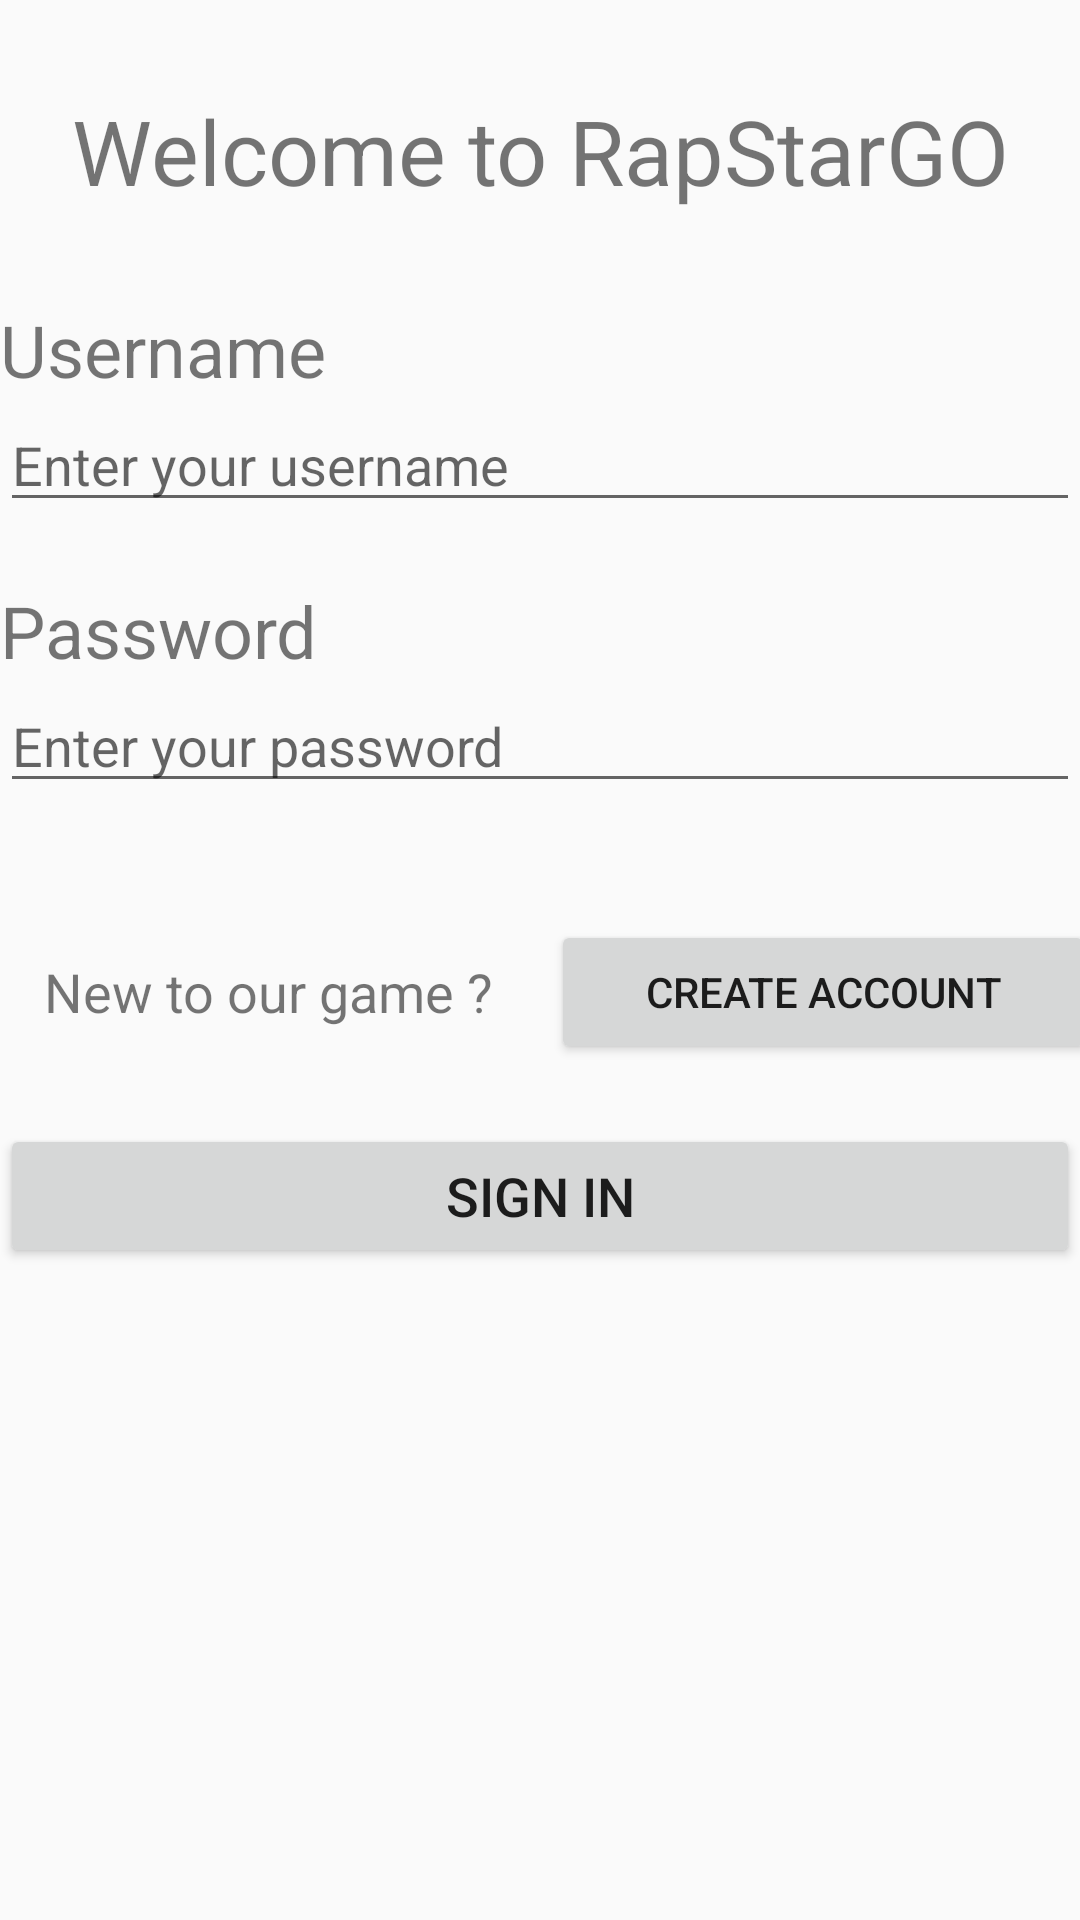

Android layout source for this screen:
<!-- AndroidManifest.xml: application theme AppTheme -->
<!-- res/layout/activity_signin.xml -->
<?xml version="1.0" encoding="utf-8"?>
<LinearLayout
        xmlns:android="http://schemas.android.com/apk/res/android"
        android:id="@+id/ActivityContainerLayout"
        android:layout_width="match_parent"
        android:layout_height="match_parent"
        android:layout_alignParentTop="true"
        android:orientation="vertical">

        <TextView
            android:id="@+id/WelcomeTextView"
            android:layout_width="match_parent"
            android:layout_height="wrap_content"
            android:layout_marginLeft="0dp"
            android:layout_marginTop="30dp"
            android:layout_marginRight="0dp"
            android:layout_marginBottom="30dp"
            android:gravity="center"
            android:text="Welcome to RapStarGO"
            android:textSize="30sp" />

        <LinearLayout
            android:id="@+id/FieldsContainerVLayout"
            android:layout_width="match_parent"
            android:layout_height="413dp"
            android:layout_alignParentStart="true"
            android:layout_alignParentLeft="true"
            android:layout_alignParentTop="true"
            android:layout_alignParentEnd="true"
            android:layout_alignParentRight="true"
            android:layout_alignParentBottom="true"
            android:layout_margin="0dp"
            android:layout_marginStart="0dp"
            android:layout_marginLeft="0dp"
            android:layout_marginTop="0dp"
            android:layout_marginEnd="0dp"
            android:layout_marginRight="0dp"
            android:orientation="vertical">

            <LinearLayout
                android:id="@+id/UsernameVLayout"
                android:layout_width="match_parent"
                android:layout_height="wrap_content"
                android:layout_marginBottom="20dp"
                android:orientation="vertical">

                <TextView
                    android:id="@+id/UsernameLabel"
                    android:layout_width="match_parent"
                    android:layout_height="wrap_content"
                    android:text="Username"
                    android:textSize="24sp" />

                <EditText
                    android:id="@+id/UsernameField"
                    android:layout_width="match_parent"
                    android:layout_height="wrap_content"
                    android:ems="10"
                    android:hint="Enter your username"
                    android:inputType="textPersonName"
                    android:textSize="18sp" />

            </LinearLayout>

            <LinearLayout
                android:id="@+id/PasswordVLayout"
                android:layout_width="match_parent"
                android:layout_height="wrap_content"
                android:orientation="vertical">

                <TextView
                    android:id="@+id/PasswordLabel"
                    android:layout_width="match_parent"
                    android:layout_height="wrap_content"
                    android:text="Password"
                    android:textSize="24sp" />

                <EditText
                    android:id="@+id/PasswordField"
                    android:layout_width="match_parent"
                    android:layout_height="wrap_content"
                    android:ems="10"
                    android:hint="Enter your password"
                    android:inputType="textPassword" />

            </LinearLayout>

            <TextView
                android:id="@+id/LoginErrorTxt"
                android:layout_width="match_parent"
                android:layout_height="wrap_content"
                android:textColor="#F00"
                android:autoText="false"
                android:text="" />

            <LinearLayout
                android:layout_width="370dp"
                android:layout_height="wrap_content"
                android:layout_gravity="center"
                android:layout_marginTop="20dp"
                android:gravity="center"
                android:orientation="horizontal">

                <TextView
                    android:id="@+id/NewPlayerLabel"
                    android:layout_width="wrap_content"
                    android:layout_height="wrap_content"
                    android:layout_weight="1"
                    android:gravity="center"
                    android:linksClickable="false"
                    android:text="New to our game ?"
                    android:textSize="18sp" />

                <Button
                    android:id="@+id/createAccountButton"
                    android:layout_width="wrap_content"
                    android:layout_height="wrap_content"
                    android:layout_weight="1"
                    android:text="Create account" />

            </LinearLayout>

            <Button
                android:id="@+id/signInButton"
                android:layout_width="match_parent"
                android:layout_height="wrap_content"
                android:layout_gravity="center"
                android:layout_marginTop="20dp"
                android:cursorVisible="true"
                android:gravity="center"
                android:text="Sign in"
                android:textSize="18sp"
                android:visibility="visible" />
        </LinearLayout>
</LinearLayout>
<!-- resources referenced by this layout -->
<resources>
  <style name="AppTheme" parent="Theme.AppCompat.Light.DarkActionBar">
          
          <item name="colorPrimary">@color/colorPrimary</item>
          <item name="colorPrimaryDark">@color/colorPrimaryDark</item>
          <item name="colorAccent">@color/colorAccent</item>
      </style>
  <!-- not gathered from this repository: default colours our renderer supplied (Android Studio template values) -->
  <color name="colorPrimary">#FF6200EE</color>
  <color name="colorPrimaryDark">#FF3700B3</color>
  <color name="colorAccent">#FF03DAC5</color>
</resources>
